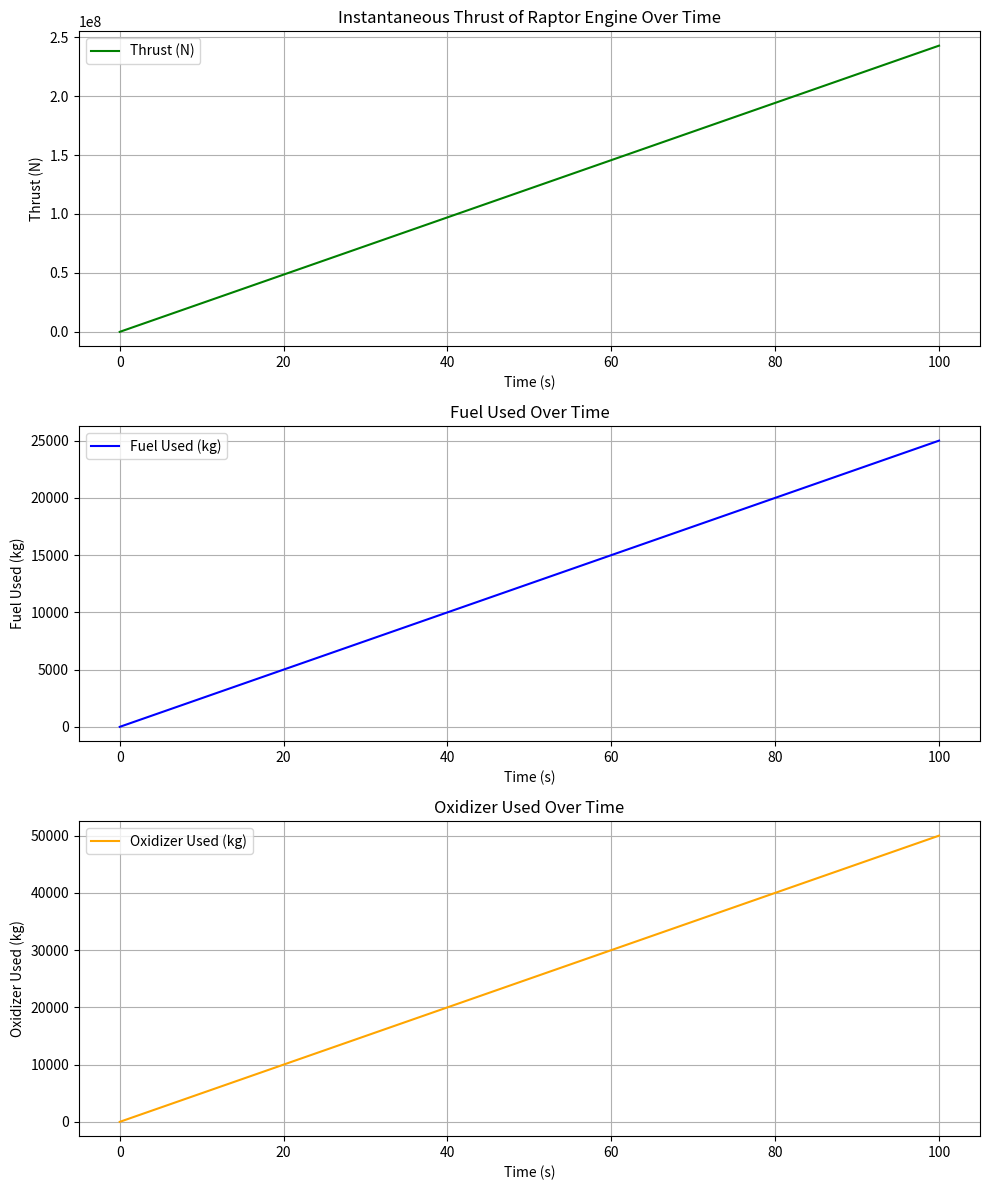

Write Python code to recreate this figure.
import numpy as np
import matplotlib.pyplot as plt
from scipy.integrate import solve_ivp

# Constants
Isp = 330  # Specific impulse in seconds
g0 = 9.81  # Acceleration due to gravity in m/s^2
mass_flow_rate_fuel = 250  # kg/s (example value)
mass_flow_rate_oxidizer = 500  # kg/s (example value)

# Define fuel consumption rate
def fuel_consumption_rate(fuel, oxidizer):
    return mass_flow_rate_fuel

# Define oxidizer consumption rate
def oxidizer_consumption_rate(fuel, oxidizer):
    return mass_flow_rate_oxidizer

# Define thrust generation
def thrust_generation(fuel, oxidizer):
    return (mass_flow_rate_fuel + mass_flow_rate_oxidizer) * g0 * Isp

# Differential equations
def raptor_engine(t, y):
    fuel, oxidizer, thrust = y
    d_fuel = -fuel_consumption_rate(fuel, oxidizer)
    d_oxidizer = -oxidizer_consumption_rate(fuel, oxidizer)
    d_thrust = thrust_generation(fuel, oxidizer)
    return [d_fuel, d_oxidizer, d_thrust]

# Initial conditions
initial_conditions = [1000, 2000, 0]  # Example values for fuel, oxidizer, thrust

# Time span for simulation
t_span = np.linspace(0, 100, 1000)  # 100 seconds

# Runge-Kutta integration
solution = solve_ivp(raptor_engine, [t_span[0], t_span[-1]], initial_conditions, t_eval=t_span)

# Extract thrust values, fuel, and oxidizer from the solution
thrust_values = solution.y[2]  # Thrust values at each time step
initial_fuel = initial_conditions[0]
initial_oxidizer = initial_conditions[1]

# Calculate total fuel and oxidizer used
fuel_used = initial_fuel - solution.y[0]  # Fuel consumed
oxidizer_used = initial_oxidizer - solution.y[1]  # Oxidizer consumed

# Create subplots for thrust, fuel used, and oxidizer used
fig, (ax1, ax2, ax3) = plt.subplots(3, 1, figsize=(10, 12))

# Plot thrust
ax1.plot(solution.t, thrust_values, label='Thrust (N)', color='green')
ax1.set_xlabel('Time (s)')
ax1.set_ylabel('Thrust (N)')
ax1.set_title('Instantaneous Thrust of Raptor Engine Over Time')
ax1.grid()
ax1.legend()

# Plot fuel used
ax2.plot(solution.t, fuel_used, label='Fuel Used (kg)', color='blue')
ax2.set_xlabel('Time (s)')
ax2.set_ylabel('Fuel Used (kg)')
ax2.set_title('Fuel Used Over Time')
ax2.grid()
ax2.legend()

# Plot oxidizer used
ax3.plot(solution.t, oxidizer_used, label='Oxidizer Used (kg)', color='orange')
ax3.set_xlabel('Time (s)')
ax3.set_ylabel('Oxidizer Used (kg)')
ax3.set_title('Oxidizer Used Over Time')
ax3.grid()
ax3.legend()

# Adjust layout
plt.tight_layout()
plt.show()